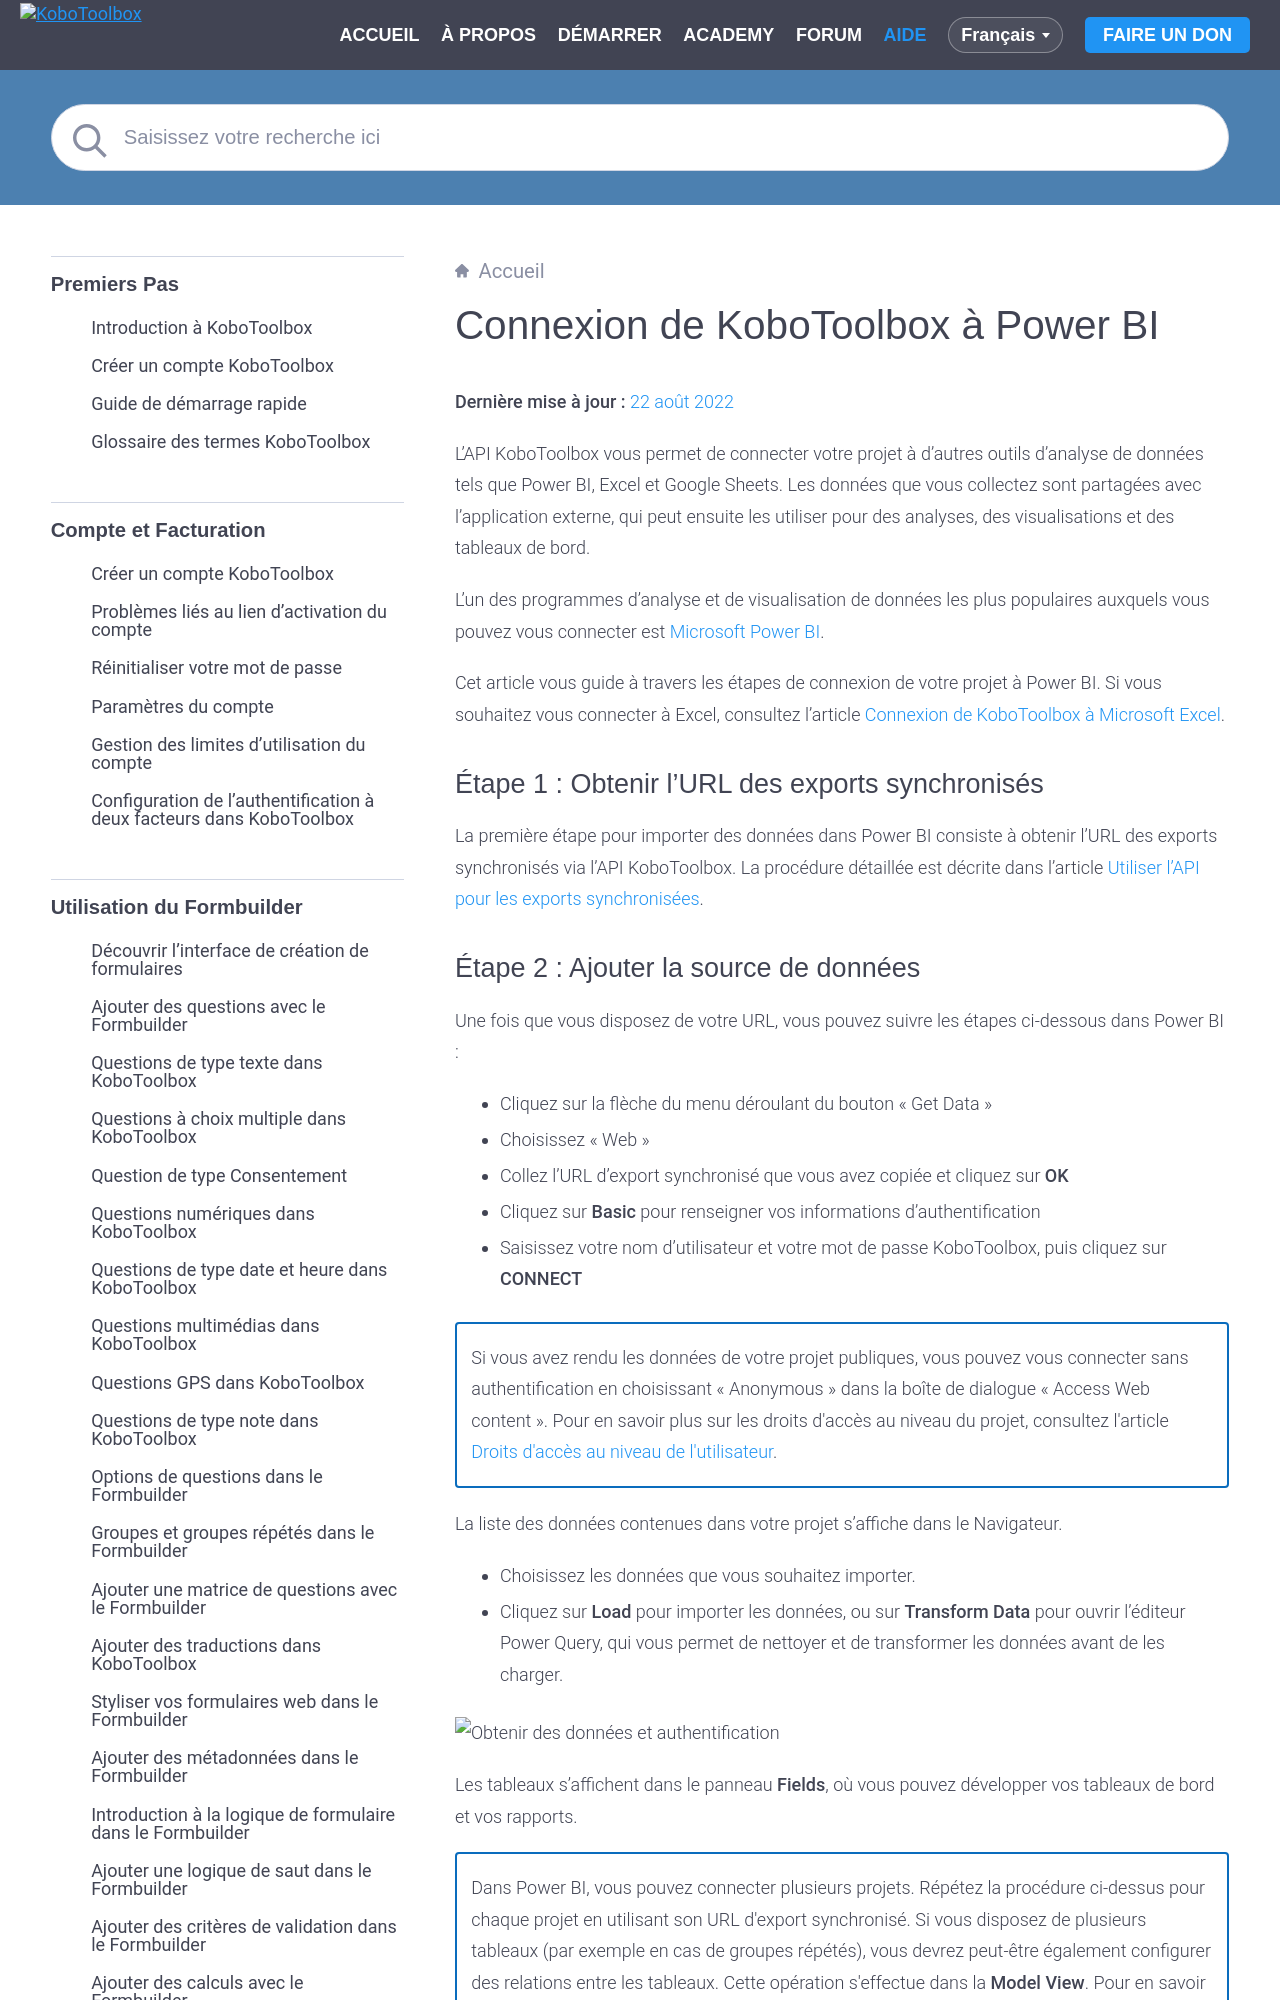

repository: kobotoolbox/docs · page: fr/pulling_data_into_powerbi.html · generator: sphinx

# Connexion de KoboToolbox à Power BI
**Dernière mise à jour :** <a href="https://github.com/kobotoolbox/docs/blob/ae9e699afd6c0ed484945430ba6722b974b99b49/source/pulling_data_into_powerbi.md" class="reference">22 août 2022</a>


L'API KoboToolbox vous permet de connecter votre projet à d'autres outils d'analyse de données tels que Power BI, Excel et Google Sheets. Les données que vous collectez sont partagées avec l'application externe, qui peut ensuite les utiliser pour des analyses, des visualisations et des tableaux de bord.

L'un des programmes d'analyse et de visualisation de données les plus populaires auxquels vous pouvez vous connecter est [Microsoft Power BI](https://powerbi.microsoft.com).

Cet article vous guide à travers les étapes de connexion de votre projet à Power BI. Si vous souhaitez vous connecter à Excel, consultez l'article [Connexion de KoboToolbox à Microsoft Excel](pulling_data_into_excelquery.md).

## Étape 1 : Obtenir l'URL des exports synchronisés

La première étape pour importer des données dans Power BI consiste à obtenir l'URL des exports synchronisés via l'API KoboToolbox. La procédure détaillée est décrite dans l'article [Utiliser l'API pour les exports synchronisées](synchronous_exports.md).
